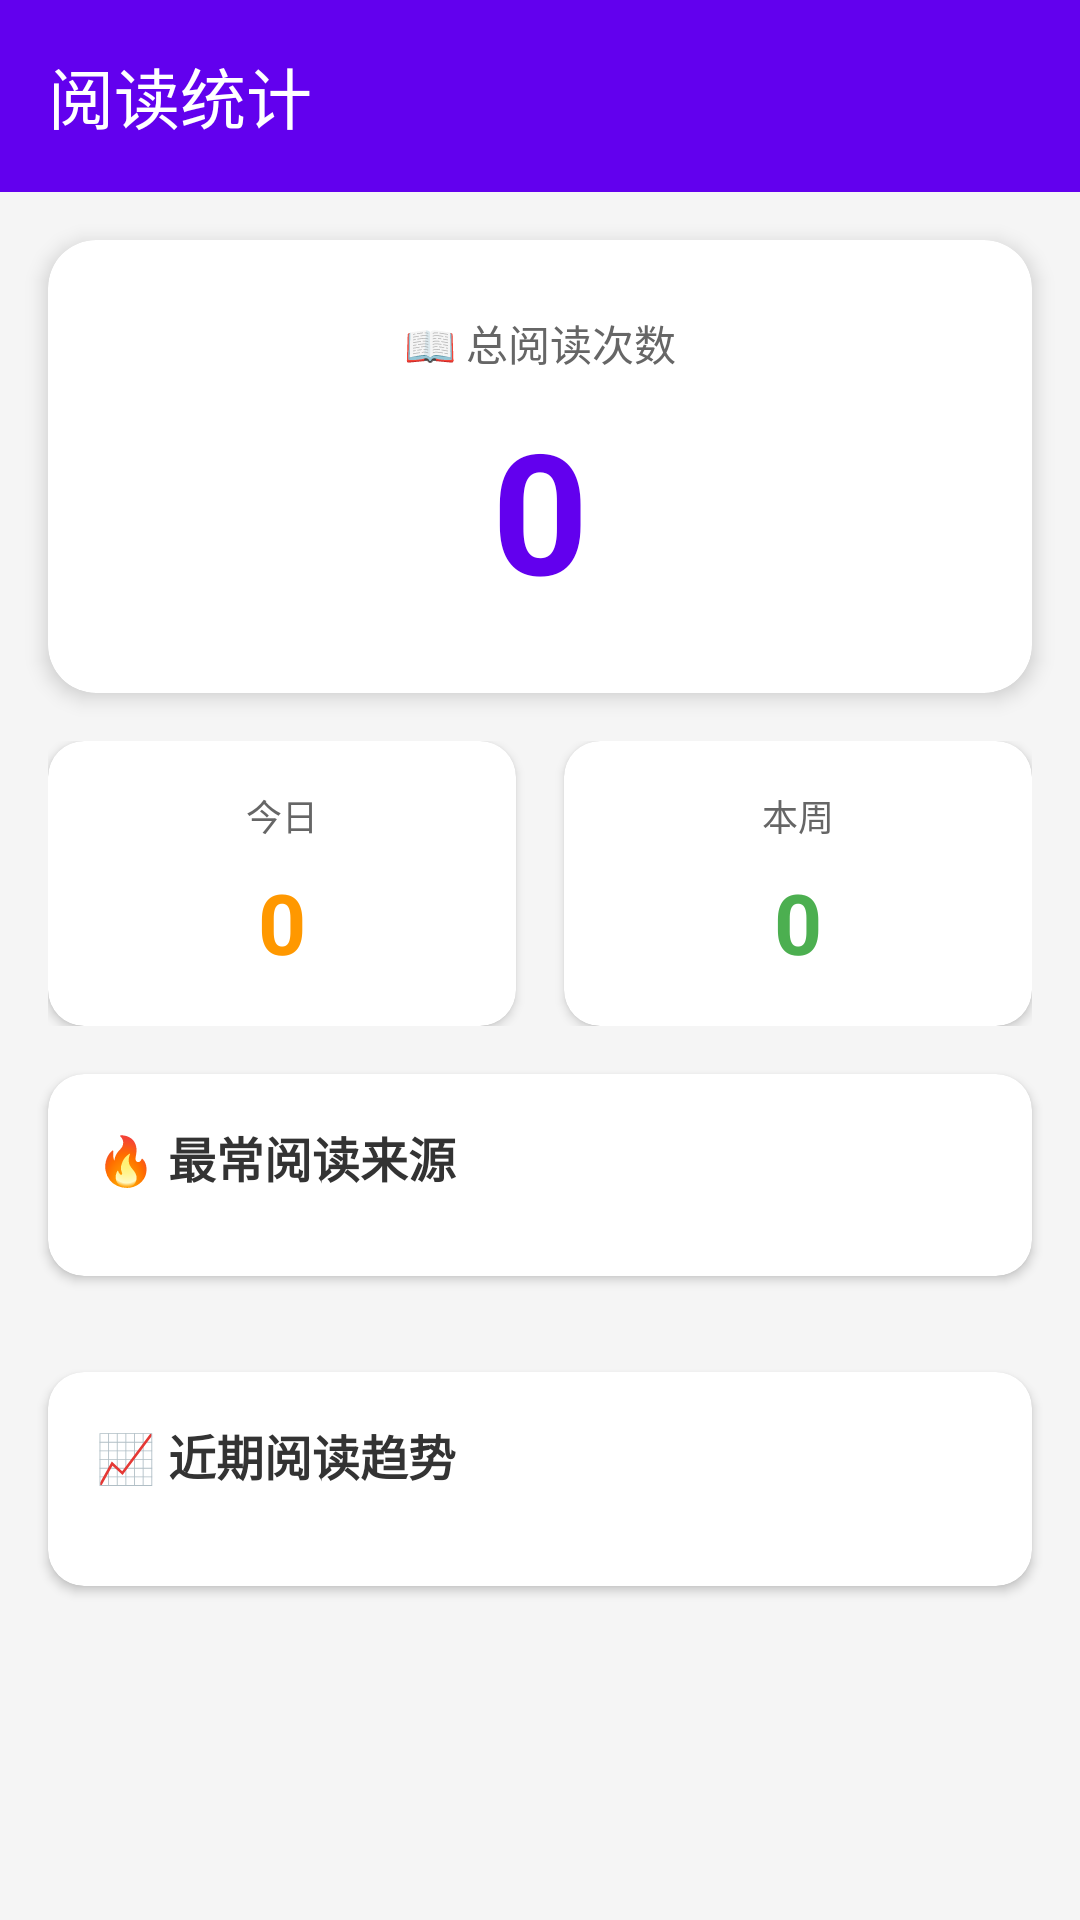

Write the Android layout XML for this screen, with the resource values it uses.
<!-- AndroidManifest.xml: application theme Theme.AINewsSummary -->
<!-- res/layout/activity_history_stats.xml -->
<?xml version="1.0" encoding="utf-8"?>
<ScrollView xmlns:android="http://schemas.android.com/apk/res/android"
    xmlns:app="http://schemas.android.com/apk/res-auto"
    android:layout_width="match_parent"
    android:layout_height="match_parent"
    android:background="#F5F5F5">

    <LinearLayout
        android:layout_width="match_parent"
        android:layout_height="wrap_content"
        android:orientation="vertical">

        
        <androidx.appcompat.widget.Toolbar
            android:id="@+id/toolbar"
            android:layout_width="match_parent"
            android:layout_height="?attr/actionBarSize"
            android:background="@color/purple_500"
            app:title="阅读统计"
            app:titleTextColor="@android:color/white" />

        
        <androidx.cardview.widget.CardView
            android:layout_width="match_parent"
            android:layout_height="wrap_content"
            android:layout_margin="16dp"
            app:cardCornerRadius="16dp"
            app:cardElevation="4dp">

            <LinearLayout
                android:layout_width="match_parent"
                android:layout_height="wrap_content"
                android:orientation="vertical"
                android:padding="24dp"
                android:gravity="center">

                <TextView
                    android:layout_width="wrap_content"
                    android:layout_height="wrap_content"
                    android:text="📖 总阅读次数"
                    android:textSize="14sp"
                    android:textColor="#666666" />

                <TextView
                    android:id="@+id/tv_total_count"
                    android:layout_width="wrap_content"
                    android:layout_height="wrap_content"
                    android:layout_marginTop="8dp"
                    android:text="0"
                    android:textSize="56sp"
                    android:textStyle="bold"
                    android:textColor="#6200EE" />

            </LinearLayout>

        </androidx.cardview.widget.CardView>

        
        <LinearLayout
            android:layout_width="match_parent"
            android:layout_height="wrap_content"
            android:orientation="horizontal"
            android:paddingHorizontal="16dp">

            
            <androidx.cardview.widget.CardView
                android:layout_width="0dp"
                android:layout_height="wrap_content"
                android:layout_weight="1"
                android:layout_marginEnd="8dp"
                app:cardCornerRadius="12dp"
                app:cardElevation="2dp">

                <LinearLayout
                    android:layout_width="match_parent"
                    android:layout_height="wrap_content"
                    android:orientation="vertical"
                    android:padding="16dp"
                    android:gravity="center">

                    <TextView
                        android:layout_width="wrap_content"
                        android:layout_height="wrap_content"
                        android:text="今日"
                        android:textSize="12sp"
                        android:textColor="#666666" />

                    <TextView
                        android:id="@+id/tv_today_count"
                        android:layout_width="wrap_content"
                        android:layout_height="wrap_content"
                        android:layout_marginTop="8dp"
                        android:text="0"
                        android:textSize="28sp"
                        android:textStyle="bold"
                        android:textColor="#FF9800" />

                </LinearLayout>

            </androidx.cardview.widget.CardView>

            
            <androidx.cardview.widget.CardView
                android:layout_width="0dp"
                android:layout_height="wrap_content"
                android:layout_weight="1"
                android:layout_marginStart="8dp"
                app:cardCornerRadius="12dp"
                app:cardElevation="2dp">

                <LinearLayout
                    android:layout_width="match_parent"
                    android:layout_height="wrap_content"
                    android:orientation="vertical"
                    android:padding="16dp"
                    android:gravity="center">

                    <TextView
                        android:layout_width="wrap_content"
                        android:layout_height="wrap_content"
                        android:text="本周"
                        android:textSize="12sp"
                        android:textColor="#666666" />

                    <TextView
                        android:id="@+id/tv_week_count"
                        android:layout_width="wrap_content"
                        android:layout_height="wrap_content"
                        android:layout_marginTop="8dp"
                        android:text="0"
                        android:textSize="28sp"
                        android:textStyle="bold"
                        android:textColor="#4CAF50" />

                </LinearLayout>

            </androidx.cardview.widget.CardView>

        </LinearLayout>

        
        <androidx.cardview.widget.CardView
            android:layout_width="match_parent"
            android:layout_height="wrap_content"
            android:layout_margin="16dp"
            app:cardCornerRadius="12dp"
            app:cardElevation="2dp">

            <LinearLayout
                android:layout_width="match_parent"
                android:layout_height="wrap_content"
                android:orientation="vertical"
                android:padding="16dp">

                <TextView
                    android:layout_width="wrap_content"
                    android:layout_height="wrap_content"
                    android:text="🔥 最常阅读来源"
                    android:textSize="16sp"
                    android:textStyle="bold"
                    android:textColor="#333333" />

                <LinearLayout
                    android:id="@+id/ll_top_sources"
                    android:layout_width="match_parent"
                    android:layout_height="wrap_content"
                    android:layout_marginTop="12dp"
                    android:orientation="vertical" />

            </LinearLayout>

        </androidx.cardview.widget.CardView>

        
        <androidx.cardview.widget.CardView
            android:layout_width="match_parent"
            android:layout_height="wrap_content"
            android:layout_margin="16dp"
            app:cardCornerRadius="12dp"
            app:cardElevation="2dp">

            <LinearLayout
                android:layout_width="match_parent"
                android:layout_height="wrap_content"
                android:orientation="vertical"
                android:padding="16dp">

                <TextView
                    android:layout_width="wrap_content"
                    android:layout_height="wrap_content"
                    android:text="📈 近期阅读趋势"
                    android:textSize="16sp"
                    android:textStyle="bold"
                    android:textColor="#333333" />

                <LinearLayout
                    android:id="@+id/ll_trend"
                    android:layout_width="match_parent"
                    android:layout_height="wrap_content"
                    android:layout_marginTop="16dp"
                    android:orientation="horizontal"
                    android:gravity="center"
                    android:weightSum="7" />

            </LinearLayout>

        </androidx.cardview.widget.CardView>

    </LinearLayout>

</ScrollView>
<!-- resources referenced by this layout -->
<resources>
  <color name="purple_500">#FF6200EE</color>
  <style name="Theme.AINewsSummary" parent="Base.Theme.AINewsSummary" />
  <style name="Base.Theme.AINewsSummary" parent="Theme.Material3.DayNight.NoActionBar">
          
          
      </style>
</resources>
